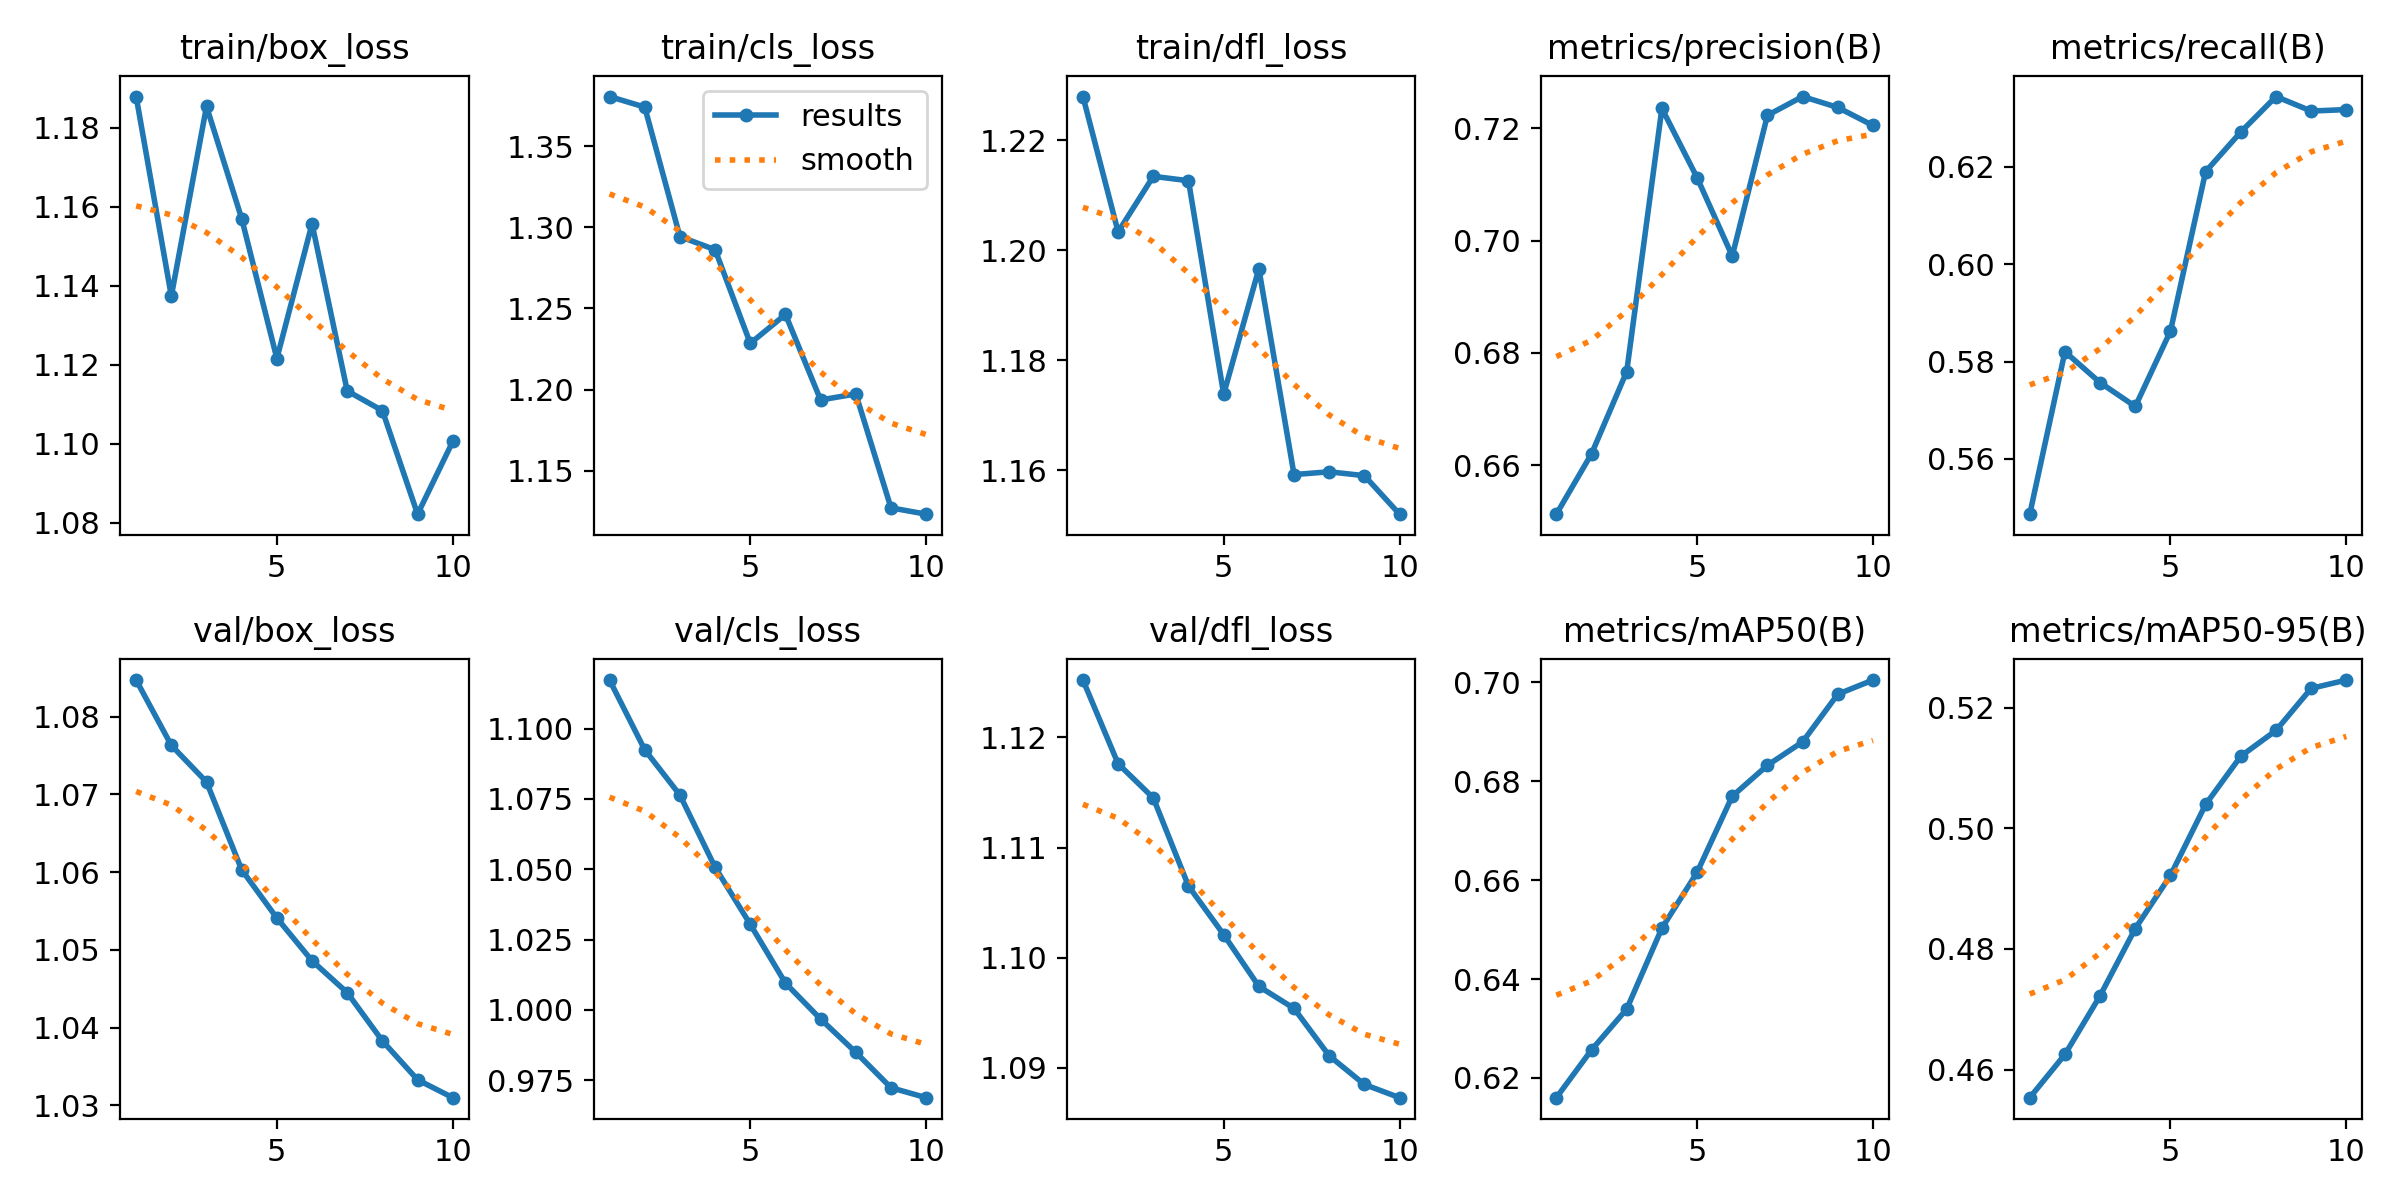

Values plotted in this chart, from the file beside it:
epoch, train/box_loss, train/cls_loss, train/dfl_loss, metrics/precision(B), metrics/recall(B), metrics/mAP50(B), metrics/mAP50-95(B), val/box_loss, val/cls_loss, val/dfl_loss, lr/pg0, lr/pg1, lr/pg2
1, 1.188, 1.381, 1.228, 0.6513, 0.5486, 0.616, 0.4553, 1.085, 1.117, 1.125, 8.33e-06, 8.33e-06, 8.33e-06
2, 1.137, 1.374, 1.203, 0.6621, 0.582, 0.6257, 0.4625, 1.076, 1.093, 1.118, 1.6083e-05, 1.6083e-05, 1.6083e-05
3, 1.185, 1.294, 1.213, 0.6767, 0.5757, 0.6339, 0.4722, 1.072, 1.076, 1.115, 2.1951e-05, 2.1951e-05, 2.1951e-05
4, 1.157, 1.286, 1.213, 0.7235, 0.5708, 0.6503, 0.4834, 1.06, 1.051, 1.107, 2.5934e-05, 2.5934e-05, 2.5934e-05
5, 1.122, 1.228, 1.174, 0.7112, 0.5863, 0.6616, 0.4922, 1.054, 1.03, 1.102, 2.8032e-05, 2.8032e-05, 2.8032e-05
6, 1.156, 1.246, 1.197, 0.6973, 0.619, 0.677, 0.504, 1.049, 1.01, 1.097, 2.8245e-05, 2.8245e-05, 2.8245e-05
7, 1.113, 1.194, 1.159, 0.7223, 0.6272, 0.6832, 0.512, 1.044, 0.9967, 1.095, 2.6573e-05, 2.6573e-05, 2.6573e-05
8, 1.108, 1.197, 1.16, 0.7257, 0.6345, 0.688, 0.5162, 1.038, 0.9849, 1.091, 2.3016e-05, 2.3016e-05, 2.3016e-05
9, 1.082, 1.127, 1.159, 0.7237, 0.6315, 0.6976, 0.5232, 1.033, 0.9723, 1.089, 1.7574e-05, 1.7574e-05, 1.7574e-05
10, 1.101, 1.123, 1.152, 0.7205, 0.6318, 0.7005, 0.5246, 1.031, 0.9687, 1.087, 1.0247e-05, 1.0247e-05, 1.0247e-05
